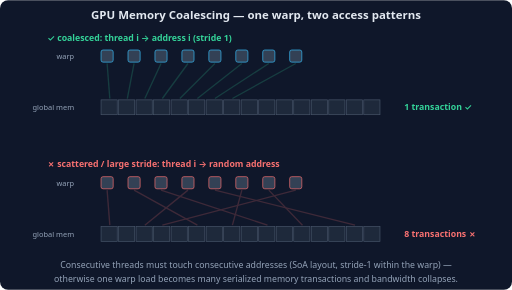
t = 0.00 s
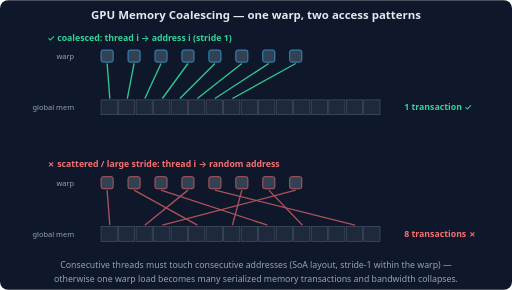
t = 1.05 s
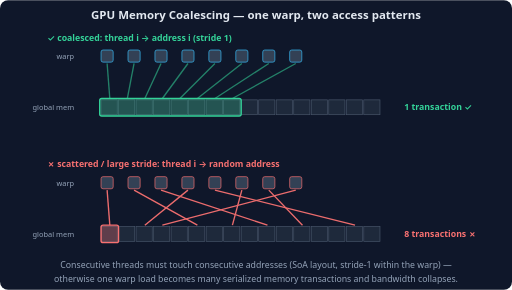
t = 2.04 s
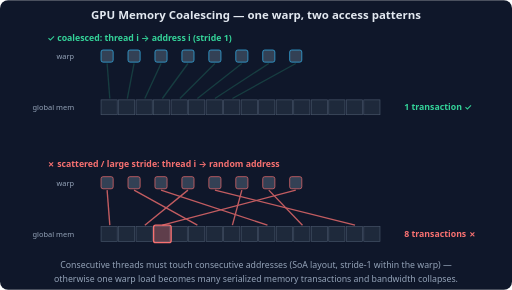
t = 3.00 s
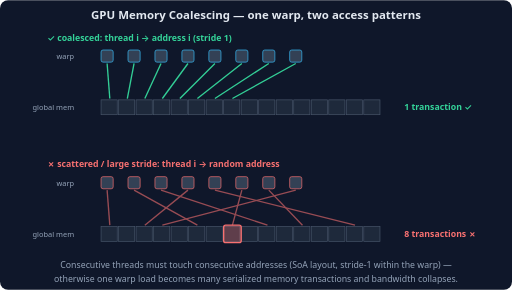
t = 3.96 s
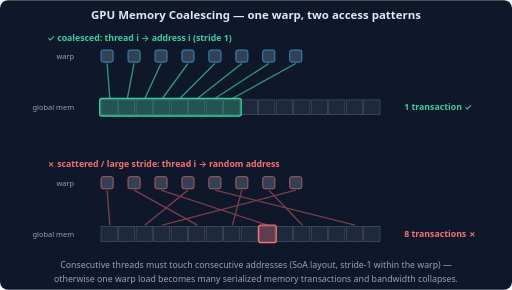
t = 4.68 s

The animated SVG that drew these frames (rendered in a browser with its animation timeline set to each time). Animation: 11 SMIL elements (animate=11); one cycle of 6.00 s, repeats indefinitely.

<svg xmlns="http://www.w3.org/2000/svg" viewBox="0 0 760 430" font-family="system-ui, -apple-system, sans-serif">
  <rect width="760" height="430" rx="12" fill="#0f172a"/>
  <text x="380" y="28" text-anchor="middle" fill="#e2e8f0" font-size="17" font-weight="600">GPU Memory Coalescing — one warp, two access patterns</text>
  <!-- coalesced panel -->
  <text x="70" y="60" fill="#34d399" font-size="13" font-weight="600">✓ coalesced: thread i → address i (stride 1)</text>
  <g>
    <g fill="#334155" stroke="#38bdf8">
      <rect x="150" y="74" width="18" height="18" rx="3"/><rect x="190" y="74" width="18" height="18" rx="3"/><rect x="230" y="74" width="18" height="18" rx="3"/><rect x="270" y="74" width="18" height="18" rx="3"/>
      <rect x="310" y="74" width="18" height="18" rx="3"/><rect x="350" y="74" width="18" height="18" rx="3"/><rect x="390" y="74" width="18" height="18" rx="3"/><rect x="430" y="74" width="18" height="18" rx="3"/>
    </g>
    <text x="110" y="88" text-anchor="end" fill="#94a3b8" font-size="11">warp</text>
    <g stroke="#34d399" stroke-width="2" opacity="0.3">
      <line x1="159" y1="94" x2="163" y2="146"/><line x1="199" y1="94" x2="189" y2="146"/><line x1="239" y1="94" x2="215" y2="146"/><line x1="279" y1="94" x2="241" y2="146"/>
      <line x1="319" y1="94" x2="267" y2="146"/><line x1="359" y1="94" x2="293" y2="146"/><line x1="399" y1="94" x2="319" y2="146"/><line x1="439" y1="94" x2="345" y2="146"/>
      <animate attributeName="opacity" values="0.2;1;0.2" keyTimes="0;0.3;1" dur="3s" repeatCount="indefinite"/>
    </g>
    <g fill="#1e293b" stroke="#475569">
      <rect x="150" y="148" width="24" height="22"/><rect x="176" y="148" width="24" height="22"/><rect x="202" y="148" width="24" height="22"/><rect x="228" y="148" width="24" height="22"/>
      <rect x="254" y="148" width="24" height="22"/><rect x="280" y="148" width="24" height="22"/><rect x="306" y="148" width="24" height="22"/><rect x="332" y="148" width="24" height="22"/>
      <rect x="358" y="148" width="24" height="22"/><rect x="384" y="148" width="24" height="22"/><rect x="410" y="148" width="24" height="22"/><rect x="436" y="148" width="24" height="22"/>
      <rect x="462" y="148" width="24" height="22"/><rect x="488" y="148" width="24" height="22"/><rect x="514" y="148" width="24" height="22"/><rect x="540" y="148" width="24" height="22"/>
    </g>
    <text x="110" y="163" text-anchor="end" fill="#94a3b8" font-size="11">global mem</text>
    <rect x="148" y="146" width="210" height="26" fill="#34d399" fill-opacity="0.25" stroke="#34d399" stroke-width="2" rx="3" opacity="0">
      <animate attributeName="opacity" calcMode="discrete" values="0;1;0" keyTimes="0;0.35;0.7" dur="3s" repeatCount="indefinite"/>
    </rect>
    <text x="600" y="163" fill="#34d399" font-size="13" font-weight="600">1 transaction ✓</text>
  </g>
  <!-- scattered panel -->
  <text x="70" y="248" fill="#f87171" font-size="13" font-weight="600">✗ scattered / large stride: thread i → random address</text>
  <g>
    <g fill="#334155" stroke="#f87171">
      <rect x="150" y="262" width="18" height="18" rx="3"/><rect x="190" y="262" width="18" height="18" rx="3"/><rect x="230" y="262" width="18" height="18" rx="3"/><rect x="270" y="262" width="18" height="18" rx="3"/>
      <rect x="310" y="262" width="18" height="18" rx="3"/><rect x="350" y="262" width="18" height="18" rx="3"/><rect x="390" y="262" width="18" height="18" rx="3"/><rect x="430" y="262" width="18" height="18" rx="3"/>
    </g>
    <text x="110" y="276" text-anchor="end" fill="#94a3b8" font-size="11">warp</text>
    <g stroke="#f87171" stroke-width="2" opacity="0.3">
      <line x1="159" y1="282" x2="163" y2="334"/><line x1="199" y1="282" x2="293" y2="334"/><line x1="239" y1="282" x2="397" y2="334"/><line x1="279" y1="282" x2="215" y2="334"/>
      <line x1="319" y1="282" x2="527" y2="334"/><line x1="359" y1="282" x2="345" y2="334"/><line x1="399" y1="282" x2="449" y2="334"/><line x1="439" y1="282" x2="241" y2="334"/>
      <animate attributeName="opacity" values="0.2;1;0.2" keyTimes="0;0.3;1" dur="6s" repeatCount="indefinite"/>
    </g>
    <g fill="#1e293b" stroke="#475569">
      <rect x="150" y="336" width="24" height="22"/><rect x="176" y="336" width="24" height="22"/><rect x="202" y="336" width="24" height="22"/><rect x="228" y="336" width="24" height="22"/>
      <rect x="254" y="336" width="24" height="22"/><rect x="280" y="336" width="24" height="22"/><rect x="306" y="336" width="24" height="22"/><rect x="332" y="336" width="24" height="22"/>
      <rect x="358" y="336" width="24" height="22"/><rect x="384" y="336" width="24" height="22"/><rect x="410" y="336" width="24" height="22"/><rect x="436" y="336" width="24" height="22"/>
      <rect x="462" y="336" width="24" height="22"/><rect x="488" y="336" width="24" height="22"/><rect x="514" y="336" width="24" height="22"/><rect x="540" y="336" width="24" height="22"/>
    </g>
    <text x="110" y="351" text-anchor="end" fill="#94a3b8" font-size="11">global mem</text>
    <!-- 8 separate transactions pulsing one after another -->
    <g fill="#f87171" fill-opacity="0.3" stroke="#f87171" stroke-width="2">
      <rect x="150" y="334" width="26" height="26" rx="3" opacity="0"><animate attributeName="opacity" calcMode="discrete" values="0;1;0" keyTimes="0;0.30;0.38" dur="6s" repeatCount="indefinite"/></rect>
      <rect x="202" y="334" width="26" height="26" rx="3" opacity="0"><animate attributeName="opacity" calcMode="discrete" values="0;1;0" keyTimes="0;0.38;0.46" dur="6s" repeatCount="indefinite"/></rect>
      <rect x="228" y="334" width="26" height="26" rx="3" opacity="0"><animate attributeName="opacity" calcMode="discrete" values="0;1;0" keyTimes="0;0.46;0.54" dur="6s" repeatCount="indefinite"/></rect>
      <rect x="280" y="334" width="26" height="26" rx="3" opacity="0"><animate attributeName="opacity" calcMode="discrete" values="0;1;0" keyTimes="0;0.54;0.62" dur="6s" repeatCount="indefinite"/></rect>
      <rect x="332" y="334" width="26" height="26" rx="3" opacity="0"><animate attributeName="opacity" calcMode="discrete" values="0;1;0" keyTimes="0;0.62;0.70" dur="6s" repeatCount="indefinite"/></rect>
      <rect x="384" y="334" width="26" height="26" rx="3" opacity="0"><animate attributeName="opacity" calcMode="discrete" values="0;1;0" keyTimes="0;0.70;0.78" dur="6s" repeatCount="indefinite"/></rect>
      <rect x="436" y="334" width="26" height="26" rx="3" opacity="0"><animate attributeName="opacity" calcMode="discrete" values="0;1;0" keyTimes="0;0.78;0.86" dur="6s" repeatCount="indefinite"/></rect>
      <rect x="514" y="334" width="26" height="26" rx="3" opacity="0"><animate attributeName="opacity" calcMode="discrete" values="0;1;0" keyTimes="0;0.86;0.94" dur="6s" repeatCount="indefinite"/></rect>
    </g>
    <text x="600" y="351" fill="#f87171" font-size="13" font-weight="600">8 transactions ✗</text>
  </g>
  <text x="380" y="398" text-anchor="middle" fill="#94a3b8" font-size="13">Consecutive threads must touch consecutive addresses (SoA layout, stride-1 within the warp) —</text>
  <text x="380" y="418" text-anchor="middle" fill="#94a3b8" font-size="13">otherwise one warp load becomes many serialized memory transactions and bandwidth collapses.</text>
</svg>
